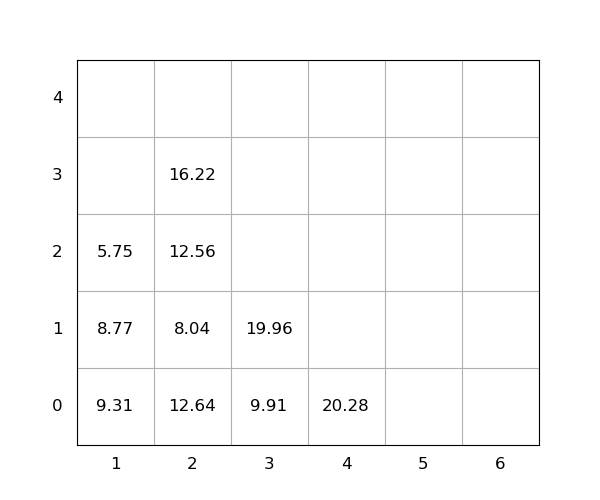

The file beside this chart, header and first rows:
idx, loc_x, loc_y, loc_z, weight, seq, emerg, reloc, size(ft)
1, 2, 0, 0, 12.64, 1, 0, 1.0, 20
2, 2, 0, 1, 8.04, 2, 0, 1.0, 20
3, 2, 0, 2, 12.56, 3, 0, 1.0, 20
4, 1, 0, 0, 9.31, 4, 0, 1.0, 20
5, 3, 0, 0, 9.91, 5, 0, 0, 20
6, 3, 0, 1, 19.96, 6, 0, 0, 20
7, 2, 0, 3, 16.22, 7, 0, 1.0, 20
8, 1, 0, 1, 8.77, 8, 0, 1.0, 20
9, 1, 0, 2, 5.75, 9, 0, 1.0, 20
10, 4, 0, 0, 20.28, 10, 0, 0, 20
